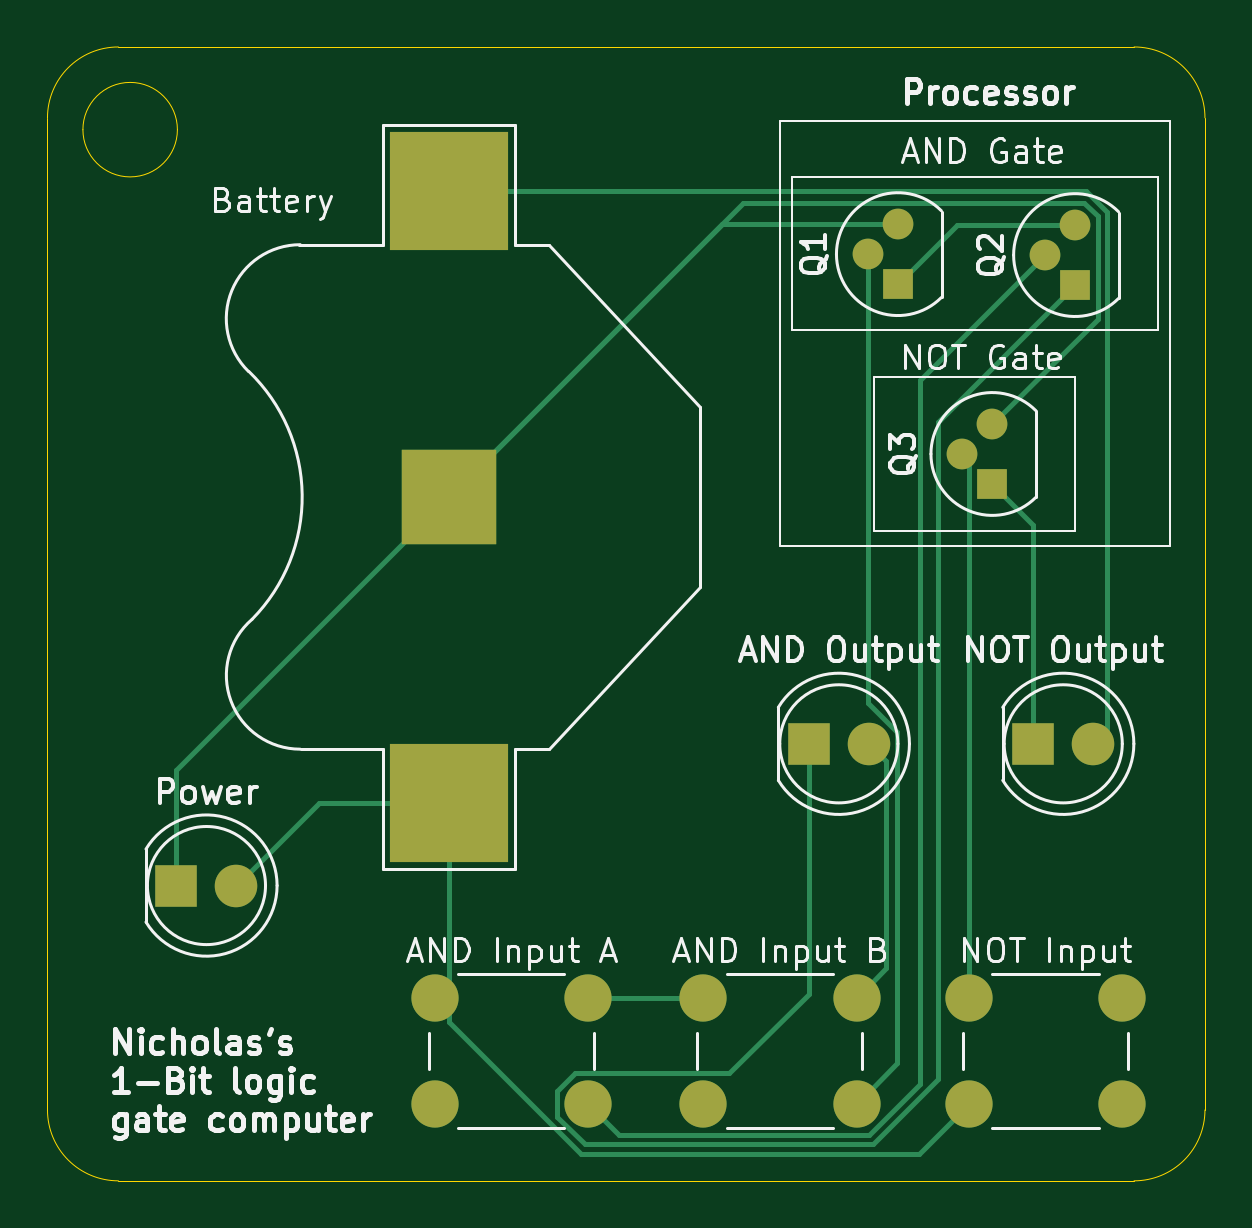
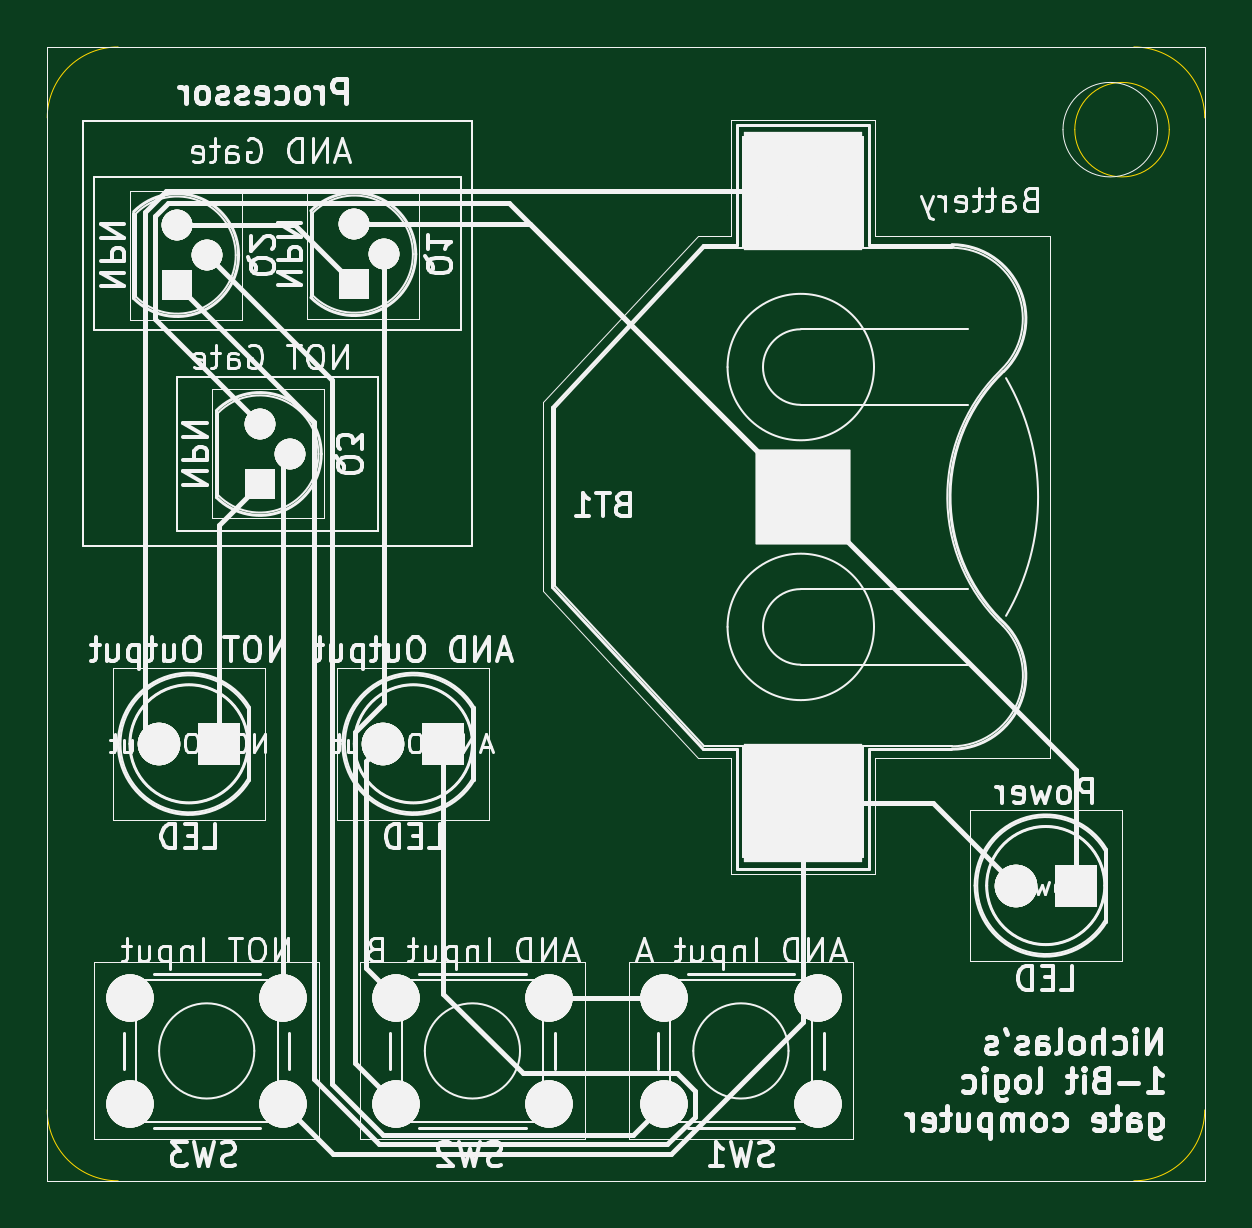
Circuit board: 9 layer files. Board 49.0 x 48.0 mm.
- bottom_copper: computer-B_Cu.gbr (2502 bytes)
- bottom_mask: computer-B_Mask.gbr (1602 bytes)
- paste: computer-B_Paste.gbr (101758 bytes)
- bottom_silk: computer-B_Silkscreen.gbr (101759 bytes)
- outline: computer-Edge_Cuts.gbr (1198 bytes)
- top_copper: computer-F_Cu.gbr (5799 bytes)
- top_mask: computer-F_Mask.gbr (1774 bytes)
- paste: computer-F_Paste.gbr (638 bytes)
- top_silk: computer-F_Silkscreen.gbr (60938 bytes)

=== bottom_copper: computer-B_Cu.gbr ===
%TF.GenerationSoftware,KiCad,Pcbnew,9.0.0*%
%TF.CreationDate,2025-04-12T10:04:43+08:00*%
%TF.ProjectId,computer,636f6d70-7574-4657-922e-6b696361645f,rev?*%
%TF.SameCoordinates,Original*%
%TF.FileFunction,Copper,L2,Bot*%
%TF.FilePolarity,Positive*%
%FSLAX46Y46*%
G04 Gerber Fmt 4.6, Leading zero omitted, Abs format (unit mm)*
G04 Created by KiCad (PCBNEW 9.0.0) date 2025-04-12 10:04:43*
%MOMM*%
%LPD*%
G01*
G04 APERTURE LIST*
%TA.AperFunction,ComponentPad*%
%ADD10R,1.300000X1.300000*%
%TD*%
%TA.AperFunction,ComponentPad*%
%ADD11C,1.300000*%
%TD*%
%TA.AperFunction,ComponentPad*%
%ADD12R,1.800000X1.800000*%
%TD*%
%TA.AperFunction,ComponentPad*%
%ADD13C,1.800000*%
%TD*%
%TA.AperFunction,ComponentPad*%
%ADD14C,2.000000*%
%TD*%
G04 APERTURE END LIST*
D10*
%TO.P,Q3,1,C*%
%TO.N,Net-(D1-K)*%
X152500000Y-81000000D03*
D11*
%TO.P,Q3,2,B*%
%TO.N,Net-(Q3-B)*%
X151230000Y-79730000D03*
%TO.P,Q3,3,E*%
%TO.N,Net-(BT1--)*%
X152500000Y-78460000D03*
%TD*%
D12*
%TO.P,Power,1,K*%
%TO.N,Net-(BT1--)*%
X117960000Y-98000000D03*
D13*
%TO.P,Power,2,A*%
%TO.N,Net-(BT1-+)*%
X120500000Y-98000000D03*
%TD*%
D14*
%TO.P,AND Input A,1,1*%
%TO.N,Net-(BT1-+)*%
X128885000Y-102750000D03*
X135385000Y-102750000D03*
%TO.P,AND Input A,2,2*%
%TO.N,Net-(Q2-B)*%
X128885000Y-107250000D03*
X135385000Y-107250000D03*
%TD*%
D10*
%TO.P,Q1,1,C*%
%TO.N,Net-(Q1-C)*%
X148500000Y-72540000D03*
D11*
%TO.P,Q1,2,B*%
%TO.N,Net-(Q1-B)*%
X147230000Y-71270000D03*
%TO.P,Q1,3,E*%
%TO.N,Net-(BT1--)*%
X148500000Y-70000000D03*
%TD*%
D14*
%TO.P,AND Input B,1,1*%
%TO.N,Net-(BT1-+)*%
X140250000Y-102750000D03*
X146750000Y-102750000D03*
%TO.P,AND Input B,2,2*%
%TO.N,Net-(Q1-B)*%
X140250000Y-107250000D03*
X146750000Y-107250000D03*
%TD*%
%TO.P,NOT Input,1,1*%
%TO.N,Net-(Q3-B)*%
X151500000Y-102750000D03*
X158000000Y-102750000D03*
%TO.P,NOT Input,2,2*%
%TO.N,Net-(BT1-+)*%
X151500000Y-107250000D03*
X158000000Y-107250000D03*
%TD*%
D12*
%TO.P,AND Output,1,K*%
%TO.N,Net-(D2-K)*%
X144730000Y-92000000D03*
D13*
%TO.P,AND Output,2,A*%
%TO.N,Net-(BT1-+)*%
X147270000Y-92000000D03*
%TD*%
D10*
%TO.P,Q2,1,C*%
%TO.N,Net-(D2-K)*%
X156000000Y-72580000D03*
D11*
%TO.P,Q2,2,B*%
%TO.N,Net-(Q2-B)*%
X154730000Y-71310000D03*
%TO.P,Q2,3,E*%
%TO.N,Net-(Q1-C)*%
X156000000Y-70040000D03*
%TD*%
D12*
%TO.P,NOT Output,1,K*%
%TO.N,Net-(D1-K)*%
X154230000Y-92000000D03*
D13*
%TO.P,NOT Output,2,A*%
%TO.N,Net-(BT1-+)*%
X156770000Y-92000000D03*
%TD*%
M02*

=== bottom_mask: computer-B_Mask.gbr ===
%TF.GenerationSoftware,KiCad,Pcbnew,9.0.0*%
%TF.CreationDate,2025-04-12T10:04:43+08:00*%
%TF.ProjectId,computer,636f6d70-7574-4657-922e-6b696361645f,rev?*%
%TF.SameCoordinates,Original*%
%TF.FileFunction,Soldermask,Bot*%
%TF.FilePolarity,Negative*%
%FSLAX46Y46*%
G04 Gerber Fmt 4.6, Leading zero omitted, Abs format (unit mm)*
G04 Created by KiCad (PCBNEW 9.0.0) date 2025-04-12 10:04:43*
%MOMM*%
%LPD*%
G01*
G04 APERTURE LIST*
%ADD10R,1.300000X1.300000*%
%ADD11C,1.300000*%
%ADD12R,1.800000X1.800000*%
%ADD13C,1.800000*%
%ADD14C,2.000000*%
G04 APERTURE END LIST*
D10*
%TO.C,Q3*%
X152500000Y-81000000D03*
D11*
X151230000Y-79730000D03*
X152500000Y-78460000D03*
%TD*%
D12*
%TO.C,Power*%
X117960000Y-98000000D03*
D13*
X120500000Y-98000000D03*
%TD*%
D14*
%TO.C,AND Input A*%
X128885000Y-102750000D03*
X135385000Y-102750000D03*
X128885000Y-107250000D03*
X135385000Y-107250000D03*
%TD*%
D10*
%TO.C,Q1*%
X148500000Y-72540000D03*
D11*
X147230000Y-71270000D03*
X148500000Y-70000000D03*
%TD*%
D14*
%TO.C,AND Input B*%
X140250000Y-102750000D03*
X146750000Y-102750000D03*
X140250000Y-107250000D03*
X146750000Y-107250000D03*
%TD*%
%TO.C,NOT Input*%
X151500000Y-102750000D03*
X158000000Y-102750000D03*
X151500000Y-107250000D03*
X158000000Y-107250000D03*
%TD*%
D12*
%TO.C,AND Output*%
X144730000Y-92000000D03*
D13*
X147270000Y-92000000D03*
%TD*%
D10*
%TO.C,Q2*%
X156000000Y-72580000D03*
D11*
X154730000Y-71310000D03*
X156000000Y-70040000D03*
%TD*%
D12*
%TO.C,NOT Output*%
X154230000Y-92000000D03*
D13*
X156770000Y-92000000D03*
%TD*%
M02*

=== paste: computer-B_Paste.gbr (101758 bytes, source omitted) ===
=== bottom_silk: computer-B_Silkscreen.gbr (101759 bytes, source omitted) ===
=== outline: computer-Edge_Cuts.gbr ===
%TF.GenerationSoftware,KiCad,Pcbnew,9.0.0*%
%TF.CreationDate,2025-04-12T10:04:44+08:00*%
%TF.ProjectId,computer,636f6d70-7574-4657-922e-6b696361645f,rev?*%
%TF.SameCoordinates,Original*%
%TF.FileFunction,Profile,NP*%
%FSLAX46Y46*%
G04 Gerber Fmt 4.6, Leading zero omitted, Abs format (unit mm)*
G04 Created by KiCad (PCBNEW 9.0.0) date 2025-04-12 10:04:44*
%MOMM*%
%LPD*%
G01*
G04 APERTURE LIST*
%TA.AperFunction,Profile*%
%ADD10C,0.050000*%
%TD*%
G04 APERTURE END LIST*
D10*
X158500000Y-62500000D02*
X115500000Y-62500000D01*
X118000000Y-66000000D02*
G75*
G02*
X114000000Y-66000000I-2000000J0D01*
G01*
X114000000Y-66000000D02*
G75*
G02*
X118000000Y-66000000I2000000J0D01*
G01*
X112500000Y-65500000D02*
X112500000Y-107500000D01*
X161500000Y-107500000D02*
X161500000Y-65500000D01*
X112500000Y-65500000D02*
G75*
G02*
X115500000Y-62500000I3000000J0D01*
G01*
X115500000Y-110500000D02*
X158500000Y-110500000D01*
X158500000Y-62500000D02*
G75*
G02*
X161500000Y-65500000I0J-3000000D01*
G01*
X161500000Y-107500000D02*
G75*
G02*
X158500000Y-110500000I-3000000J0D01*
G01*
X115500000Y-110500000D02*
G75*
G02*
X112500000Y-107500000I0J3000000D01*
G01*
M02*

=== top_copper: computer-F_Cu.gbr ===
%TF.GenerationSoftware,KiCad,Pcbnew,9.0.0*%
%TF.CreationDate,2025-04-12T10:04:43+08:00*%
%TF.ProjectId,computer,636f6d70-7574-4657-922e-6b696361645f,rev?*%
%TF.SameCoordinates,Original*%
%TF.FileFunction,Copper,L1,Top*%
%TF.FilePolarity,Positive*%
%FSLAX46Y46*%
G04 Gerber Fmt 4.6, Leading zero omitted, Abs format (unit mm)*
G04 Created by KiCad (PCBNEW 9.0.0) date 2025-04-12 10:04:43*
%MOMM*%
%LPD*%
G01*
G04 APERTURE LIST*
%TA.AperFunction,ComponentPad*%
%ADD10R,1.300000X1.300000*%
%TD*%
%TA.AperFunction,ComponentPad*%
%ADD11C,1.300000*%
%TD*%
%TA.AperFunction,ComponentPad*%
%ADD12R,1.800000X1.800000*%
%TD*%
%TA.AperFunction,ComponentPad*%
%ADD13C,1.800000*%
%TD*%
%TA.AperFunction,SMDPad,CuDef*%
%ADD14R,5.000000X5.000000*%
%TD*%
%TA.AperFunction,SMDPad,CuDef*%
%ADD15R,4.000000X4.000000*%
%TD*%
%TA.AperFunction,ComponentPad*%
%ADD16C,2.000000*%
%TD*%
%TA.AperFunction,Conductor*%
%ADD17C,0.200000*%
%TD*%
G04 APERTURE END LIST*
D10*
%TO.P,Q3,1,C*%
%TO.N,Net-(D1-K)*%
X152500000Y-81000000D03*
D11*
%TO.P,Q3,2,B*%
%TO.N,Net-(Q3-B)*%
X151230000Y-79730000D03*
%TO.P,Q3,3,E*%
%TO.N,Net-(BT1--)*%
X152500000Y-78460000D03*
%TD*%
D12*
%TO.P,Power,1,K*%
%TO.N,Net-(BT1--)*%
X117960000Y-98000000D03*
D13*
%TO.P,Power,2,A*%
%TO.N,Net-(BT1-+)*%
X120500000Y-98000000D03*
%TD*%
D14*
%TO.P,Battery,1,+*%
%TO.N,Net-(BT1-+)*%
X129500000Y-94500000D03*
X129500000Y-68600000D03*
D15*
%TO.P,Battery,2,-*%
%TO.N,Net-(BT1--)*%
X129500000Y-81550000D03*
%TD*%
D16*
%TO.P,AND Input A,1,1*%
%TO.N,Net-(BT1-+)*%
X128885000Y-102750000D03*
X135385000Y-102750000D03*
%TO.P,AND Input A,2,2*%
%TO.N,Net-(Q2-B)*%
X128885000Y-107250000D03*
X135385000Y-107250000D03*
%TD*%
D10*
%TO.P,Q1,1,C*%
%TO.N,Net-(Q1-C)*%
X148500000Y-72540000D03*
D11*
%TO.P,Q1,2,B*%
%TO.N,Net-(Q1-B)*%
X147230000Y-71270000D03*
%TO.P,Q1,3,E*%
%TO.N,Net-(BT1--)*%
X148500000Y-70000000D03*
%TD*%
D16*
%TO.P,AND Input B,1,1*%
%TO.N,Net-(BT1-+)*%
X140250000Y-102750000D03*
X146750000Y-102750000D03*
%TO.P,AND Input B,2,2*%
%TO.N,Net-(Q1-B)*%
X140250000Y-107250000D03*
X146750000Y-107250000D03*
%TD*%
%TO.P,NOT Input,1,1*%
%TO.N,Net-(Q3-B)*%
X151500000Y-102750000D03*
X158000000Y-102750000D03*
%TO.P,NOT Input,2,2*%
%TO.N,Net-(BT1-+)*%
X151500000Y-107250000D03*
X158000000Y-107250000D03*
%TD*%
D12*
%TO.P,AND Output,1,K*%
%TO.N,Net-(D2-K)*%
X144730000Y-92000000D03*
D13*
%TO.P,AND Output,2,A*%
%TO.N,Net-(BT1-+)*%
X147270000Y-92000000D03*
%TD*%
D10*
%TO.P,Q2,1,C*%
%TO.N,Net-(D2-K)*%
X156000000Y-72580000D03*
D11*
%TO.P,Q2,2,B*%
%TO.N,Net-(Q2-B)*%
X154730000Y-71310000D03*
%TO.P,Q2,3,E*%
%TO.N,Net-(Q1-C)*%
X156000000Y-70040000D03*
%TD*%
D12*
%TO.P,NOT Output,1,K*%
%TO.N,Net-(D1-K)*%
X154230000Y-92000000D03*
D13*
%TO.P,NOT Output,2,A*%
%TO.N,Net-(BT1-+)*%
X156770000Y-92000000D03*
%TD*%
D17*
%TO.N,Net-(BT1--)*%
X152500000Y-78460000D02*
X156951000Y-74009000D01*
X141961000Y-69089000D02*
X129500000Y-81550000D01*
X141050000Y-70000000D02*
X129500000Y-81550000D01*
X156951000Y-74009000D02*
X156951000Y-69646082D01*
X148500000Y-70000000D02*
X141050000Y-70000000D01*
X117960000Y-93090000D02*
X129500000Y-81550000D01*
X117960000Y-98000000D02*
X117960000Y-93090000D01*
X156951000Y-69646082D02*
X156393918Y-69089000D01*
X156393918Y-69089000D02*
X141961000Y-69089000D01*
%TO.N,Net-(BT1-+)*%
X120500000Y-98000000D02*
X124000000Y-94500000D01*
X124000000Y-94500000D02*
X129500000Y-94500000D01*
X156472018Y-68600000D02*
X129500000Y-68600000D01*
X147270000Y-92000000D02*
X148000000Y-92730000D01*
X148000000Y-101500000D02*
X146750000Y-102750000D01*
X151500000Y-107250000D02*
X149397000Y-109353000D01*
X149397000Y-109353000D02*
X135081008Y-109353000D01*
X135081008Y-109353000D02*
X129500000Y-103771992D01*
X129500000Y-102135000D02*
X128885000Y-102750000D01*
X129500000Y-94500000D02*
X127199000Y-92199000D01*
X148000000Y-92730000D02*
X148000000Y-101500000D01*
X129500000Y-94500000D02*
X129500000Y-102135000D01*
X129500000Y-103771992D02*
X129500000Y-94500000D01*
X156770000Y-92000000D02*
X157352000Y-91418000D01*
X135385000Y-102750000D02*
X140250000Y-102750000D01*
X127199000Y-70901000D02*
X129500000Y-68600000D01*
X157352000Y-91418000D02*
X157352000Y-69479982D01*
X157352000Y-69479982D02*
X156472018Y-68600000D01*
%TO.N,Net-(D1-K)*%
X154230000Y-82730000D02*
X152500000Y-81000000D01*
X154230000Y-92000000D02*
X154230000Y-82730000D01*
%TO.N,Net-(D2-K)*%
X147454992Y-108952000D02*
X150199000Y-106207992D01*
X135247108Y-108952000D02*
X147454992Y-108952000D01*
X150199000Y-78381000D02*
X156000000Y-72580000D01*
X134846108Y-105949000D02*
X134084000Y-106711108D01*
X144730000Y-102569892D02*
X141350892Y-105949000D01*
X134084000Y-106711108D02*
X134084000Y-107788892D01*
X141350892Y-105949000D02*
X134846108Y-105949000D01*
X150199000Y-106207992D02*
X150199000Y-78381000D01*
X134084000Y-107788892D02*
X135247108Y-108952000D01*
X144730000Y-92000000D02*
X144730000Y-102569892D01*
%TO.N,Net-(Q1-B)*%
X147230000Y-90261529D02*
X147230000Y-71270000D01*
X148471000Y-105529000D02*
X148471000Y-91502529D01*
X146750000Y-107250000D02*
X148471000Y-105529000D01*
X148471000Y-91502529D02*
X147230000Y-90261529D01*
%TO.N,Net-(Q1-C)*%
X151000000Y-70040000D02*
X156000000Y-70040000D01*
X148500000Y-72540000D02*
X151000000Y-70040000D01*
%TO.N,Net-(Q2-B)*%
X136686000Y-108551000D02*
X135385000Y-107250000D01*
X147288892Y-108551000D02*
X136686000Y-108551000D01*
X149451000Y-106388892D02*
X147288892Y-108551000D01*
X154730000Y-71310000D02*
X149451000Y-76589000D01*
X149451000Y-76589000D02*
X149451000Y-106388892D01*
%TO.N,Net-(Q3-B)*%
X151230000Y-79730000D02*
X151500000Y-80000000D01*
X151500000Y-80000000D02*
X151500000Y-102750000D01*
%TD*%
M02*

=== top_mask: computer-F_Mask.gbr ===
%TF.GenerationSoftware,KiCad,Pcbnew,9.0.0*%
%TF.CreationDate,2025-04-12T10:04:43+08:00*%
%TF.ProjectId,computer,636f6d70-7574-4657-922e-6b696361645f,rev?*%
%TF.SameCoordinates,Original*%
%TF.FileFunction,Soldermask,Top*%
%TF.FilePolarity,Negative*%
%FSLAX46Y46*%
G04 Gerber Fmt 4.6, Leading zero omitted, Abs format (unit mm)*
G04 Created by KiCad (PCBNEW 9.0.0) date 2025-04-12 10:04:43*
%MOMM*%
%LPD*%
G01*
G04 APERTURE LIST*
%ADD10R,1.300000X1.300000*%
%ADD11C,1.300000*%
%ADD12R,1.800000X1.800000*%
%ADD13C,1.800000*%
%ADD14R,5.000000X5.000000*%
%ADD15R,4.000000X4.000000*%
%ADD16C,2.000000*%
G04 APERTURE END LIST*
D10*
%TO.C,Q3*%
X152500000Y-81000000D03*
D11*
X151230000Y-79730000D03*
X152500000Y-78460000D03*
%TD*%
D12*
%TO.C,Power*%
X117960000Y-98000000D03*
D13*
X120500000Y-98000000D03*
%TD*%
D14*
%TO.C,Battery*%
X129500000Y-94500000D03*
X129500000Y-68600000D03*
D15*
X129500000Y-81550000D03*
%TD*%
D16*
%TO.C,AND Input A*%
X128885000Y-102750000D03*
X135385000Y-102750000D03*
X128885000Y-107250000D03*
X135385000Y-107250000D03*
%TD*%
D10*
%TO.C,Q1*%
X148500000Y-72540000D03*
D11*
X147230000Y-71270000D03*
X148500000Y-70000000D03*
%TD*%
D16*
%TO.C,AND Input B*%
X140250000Y-102750000D03*
X146750000Y-102750000D03*
X140250000Y-107250000D03*
X146750000Y-107250000D03*
%TD*%
%TO.C,NOT Input*%
X151500000Y-102750000D03*
X158000000Y-102750000D03*
X151500000Y-107250000D03*
X158000000Y-107250000D03*
%TD*%
D12*
%TO.C,AND Output*%
X144730000Y-92000000D03*
D13*
X147270000Y-92000000D03*
%TD*%
D10*
%TO.C,Q2*%
X156000000Y-72580000D03*
D11*
X154730000Y-71310000D03*
X156000000Y-70040000D03*
%TD*%
D12*
%TO.C,NOT Output*%
X154230000Y-92000000D03*
D13*
X156770000Y-92000000D03*
%TD*%
M02*

=== paste: computer-F_Paste.gbr ===
%TF.GenerationSoftware,KiCad,Pcbnew,9.0.0*%
%TF.CreationDate,2025-04-12T10:04:43+08:00*%
%TF.ProjectId,computer,636f6d70-7574-4657-922e-6b696361645f,rev?*%
%TF.SameCoordinates,Original*%
%TF.FileFunction,Paste,Top*%
%TF.FilePolarity,Positive*%
%FSLAX46Y46*%
G04 Gerber Fmt 4.6, Leading zero omitted, Abs format (unit mm)*
G04 Created by KiCad (PCBNEW 9.0.0) date 2025-04-12 10:04:43*
%MOMM*%
%LPD*%
G01*
G04 APERTURE LIST*
%ADD10R,5.000000X5.000000*%
%ADD11R,4.000000X4.000000*%
G04 APERTURE END LIST*
D10*
%TO.C,Battery*%
X129500000Y-94500000D03*
X129500000Y-68600000D03*
D11*
X129500000Y-81550000D03*
%TD*%
M02*

=== top_silk: computer-F_Silkscreen.gbr (60938 bytes, source omitted) ===
